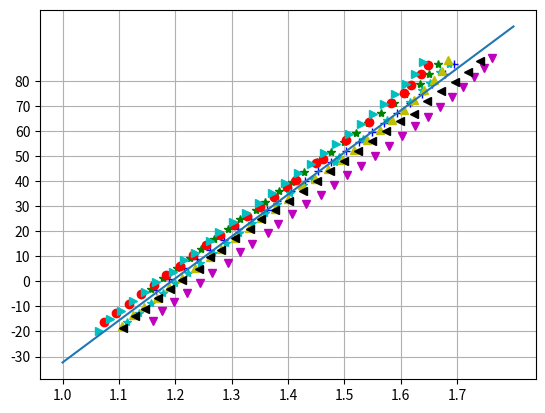

The matplotlib source for this figure:
import matplotlib.pyplot as plt
import numpy as np
y1 = [-1.8, 2.5, 6.8, 10.6, 14.4, 18.4, 22.3, 26.4, 30.1, 33.7, 37.9, 41.8, 45.6, 49.3, 53.6, 57.5, 61.3, 65, 69, 73, 76.8, 80.5, 84.8, 88.5] # board 1
z1 = [-3.3, 0.9, 5.2, 9, 12.7, 16.7, 20.8, 24.8, 28.5, 32.2, 36.2, 40.2, 44, 47.8, 52, 55.8, 59.8, 63.2, 67.4, 71.3, 75.1, 78.7, 83, 86.8]
x1 = [1820, 1855, 1896, 1932, 1968, 2007, 2045, 2083, 2126, 2153, 2193, 2231, 2268, 2303, 2344, 2380, 2416, 2450, 2487, 2522, 2554, 2584, 2618, 2644]
xv1 = [i * 2.625 /4095 for i in x1]

y2 = [-1.6, 2.6, 6.8, 10.8, 14.5, 18.3, 22.4, 26.4, 30.1, 33.3, 37.5, 41.4, 45.3, 49, 53.3, 57.1, 61, 64.6, 68.7, 72.7, 76.5, 80.2, 84.3, 88.2] # board 2
z2 = [-3, 1.2, 5.4, 9.3, 12.9, 17, 20.9, 24.9, 28.6, 31.9, 36, 39.9, 43.9, 47.7, 51.9, 55.8, 59.5, 63.3, 67.2, 71.2, 75, 78.8, 82.9, 86.7]
x2 = [1792, 1825, 1863, 1899, 1930, 1965, 2003, 2038, 2080, 2105, 2143, 2180, 2214, 2248, 2288, 2322, 2357, 2390, 2424, 2460, 2491, 2532, 2556, 2582]
xv2 = [i * 2.6433 /4095 for i in x2]

y3 = [-14.9, -11.3, -7.6, -3.6, 0.3, 4.1, 7.8, 11.8, 15.7, 19.7, 23.7, 27.8, 31.4, 35.4, 39.2, 41.9, 48.2, 50, 57.3, 64.8, 72.4, 76.4, 79.7, 83.9, 87.5] # board 3
z3 = [-16.4, -12.7, -8.9, -5.2, -1.3, 2.6, 6.3, 10.4, 14.4, 18.4, 22.4, 26.2, 29.9, 33.9, 37.7, 40.5, 47.4, 49, 56.4, 63.8, 71.4, 75.4, 78.6, 82.9, 86.5]
x3 = [1659, 1692, 1726, 1761, 1796, 1830, 1866, 1904, 1939, 1978, 2014, 2052, 2086, 2124, 2161, 2184, 2239, 2259, 2321, 2386, 2445, 2482, 2499, 2529, 2548]
xv3 = [i * 2.6504 /4095 for i in x3]

y4 = [-14.7, -10.9, -7, -3.1, 0.9, 4.7, 8.7, 12.7, 16.7, 20.8, 24.9, 28.9, 32.6, 36.8, 40.3, 42.4, 49.1, 51, 58.3, 65.6, 73.2, 77.6, 80.5, 84.9, 88.3] # board 4
z4 = [-16.2, -12.5, -8.5, -4.5, -0.7, 3.2, 7.4, 11.2, 15.2, 19.3, 23.3, 27.4, 31.1, 35.2, 38.6, 40.9, 47.7, 49.7, 56.9, 64.4, 71.8, 76.3, 79.1, 83.5, 86.9]
x4 = [1729, 1761, 1793, 1827, 1861, 1895, 1929, 1964, 1999, 2036, 2072, 2107, 2141, 2177, 2213, 2239, 2299, 2311, 2378, 2444, 2506, 2538, 2562, 2589, 2612]
xv4 = [i * 2.6414 /4095 for i in x4]

z5 = [-16, -11.7, -8.3, -4.5, -0.6, 3.2, 7.2, 11.7, 14.9, 19.3, 23, 27, 30.8, 34.7, 38.6, 42.4, 46.3, 50.3, 54.3, 58, 62, 65.9, 69.8, 73.7, 77.6, 81.5, 85.3, 89.3] # board 5
x5 = [1794, 1820, 1852, 1888, 1923, 1957, 1999, 2033, 2066, 2110, 2137, 2176, 2215, 2254, 2291, 2327, 2364, 2402, 2440, 2476, 2512, 2547, 2580, 2613, 2645, 2675, 2701, 2724]
xv5 = [i * 2.649 /4095 for i in x5]

z6 = [-17.9, -13.6, -10.4, -6.5, -2.4, 1.3, 5.3, 9.8, 13, 17.5, 21.3, 25.3, 28.9, 32.9, 38.4, 40.8, 44.8, 48.7, 52.7, 56.6, 60.6, 64.5, 68.5, 72.4, 76.3, 80.3, 84.2, 88.3] # board 6
x6 = [1710, 1740, 1770, 1806, 1840, 1874, 1911, 1952, 1983, 2020, 2058, 2092, 2130, 2167, 2203, 2240, 2277, 2313, 2348, 2384, 2418, 2452, 2483, 2512, 2540, 2567, 2588, 2606]
xv6 = [i * 2.647 /4095 for i in x6]

z7 = [-18.6, -14, -11, -6.8, -3.1, 0.6, 4.8, 9.7, 12.4, 17.2, 20.8, 24.8, 28.4, 32.3, 36.3, 40.3, 44.1, 48.2, 52.2, 56, 60, 64, 67, 72, 75.9, 79.8, 83.6, 88.2] # board 7
x7 = [1724, 1757, 1785, 1821, 1855, 1888, 1935, 1965, 1996, 2035, 2077, 2106, 2145, 2184, 2222, 2260, 2298, 2335, 2373, 2413, 2451, 2490, 2529, 2566, 2603, 2641, 2678, 2710]
xv7 = [i * 2.629 /4095 for i in x7]

z8 = [-19.7, -15, -12, -7.9, -4.1, -0.3, 3.7, 8.7, 11.4, 16.2, 19.7, 23.7, 27.3, 31.2, 35.3, 39.2, 43.2, 47.1, 51.2, 55.1, 59.1, 63.1, 67, 71, 74.9, 78.9, 82.8, 87.5] # board 8
x8 = [1657, 1688, 1717, 1751, 1783, 1815, 1861, 1891, 1922, 1963, 1989, 2026, 2063, 2099, 2135, 2171, 2207, 2243, 2278, 2312, 2347, 2380, 2413, 2444, 2474, 2504, 2529, 2552]
xv8 = [i * 2.631 /4095 for i in x8]

x = x1 + x2 + x3 + x4 + x5 + x6 + x7 + x8
z = z1 + z2 + z3 + z4 + z5 + z6 + z7 + z8
xv = xv1 + xv2 + xv3 + xv4 + xv5 + xv6 + xv7 + xv8

# fig = plt.figure(1)
# ax = fig.gca()
# ax.set_xticks(np.arange(1600, 2800, 100))
# ax.set_yticks(np.arange(-30, 90, 10))
# plt.plot(x1, z1, 'b+')
# plt.plot(x2, z2, 'g*')
# plt.plot(x3, z3, 'ro')
# plt.plot(x4, z4, 'c*')
# plt.plot(x5, z5, 'mv')
# plt.plot(x6, z6, 'y^')
# plt.plot(x7, z7, 'k<')
# plt.plot(x8, z8, 'c>')

# a = np.polyfit(x, z, 1)
# x0 = np.linspace(1600, 2700)
# plt.plot(x0, [(a[0] * x + a[1]) for x in x0])
# plt.grid(), plt.show()

fig = plt.figure(1)
ax = fig.gca()
ax.set_xticks(np.arange(1, 1.8, 0.1))
ax.set_yticks(np.arange(-30, 90, 10))
plt.plot(xv1, z1, 'b+')
plt.plot(xv2, z2, 'g*')
plt.plot(xv3, z3, 'ro')
plt.plot(xv4, z4, 'c*')
plt.plot(xv5, z5, 'mv')
plt.plot(xv6, z6, 'y^')
plt.plot(xv7, z7, 'k<')
plt.plot(xv8, z8, 'c>')

a = np.polyfit(xv, z, 1)
x0 = np.linspace(1, 1.8)
plt.plot(x0, [(a[0] * x + a[1]) for x in x0])
plt.grid(), plt.show()